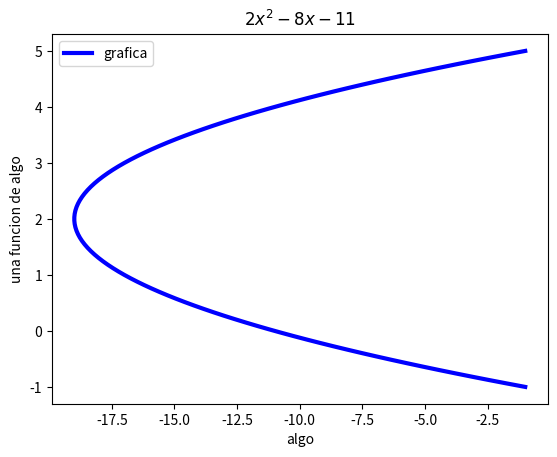

The script that saved this image:
#!/usr/bin/env python
# _*_ coding: utf-8 _*_
# [redacted]
# [redacted]
import matplotlib.pyplot as plt
import numpy as np
import math
x=np.linspace(-1,5,100)
g=2*x**2-8*x-11
plt.plot(g,x, linewidth=3,color='b',label='grafica')
plt.legend()
plt.title('$2x^2-8x-11$')
plt.xlabel('algo')
plt.ylabel('una funcion de algo')
plt.show()
plt.savefig('grafica.png')
